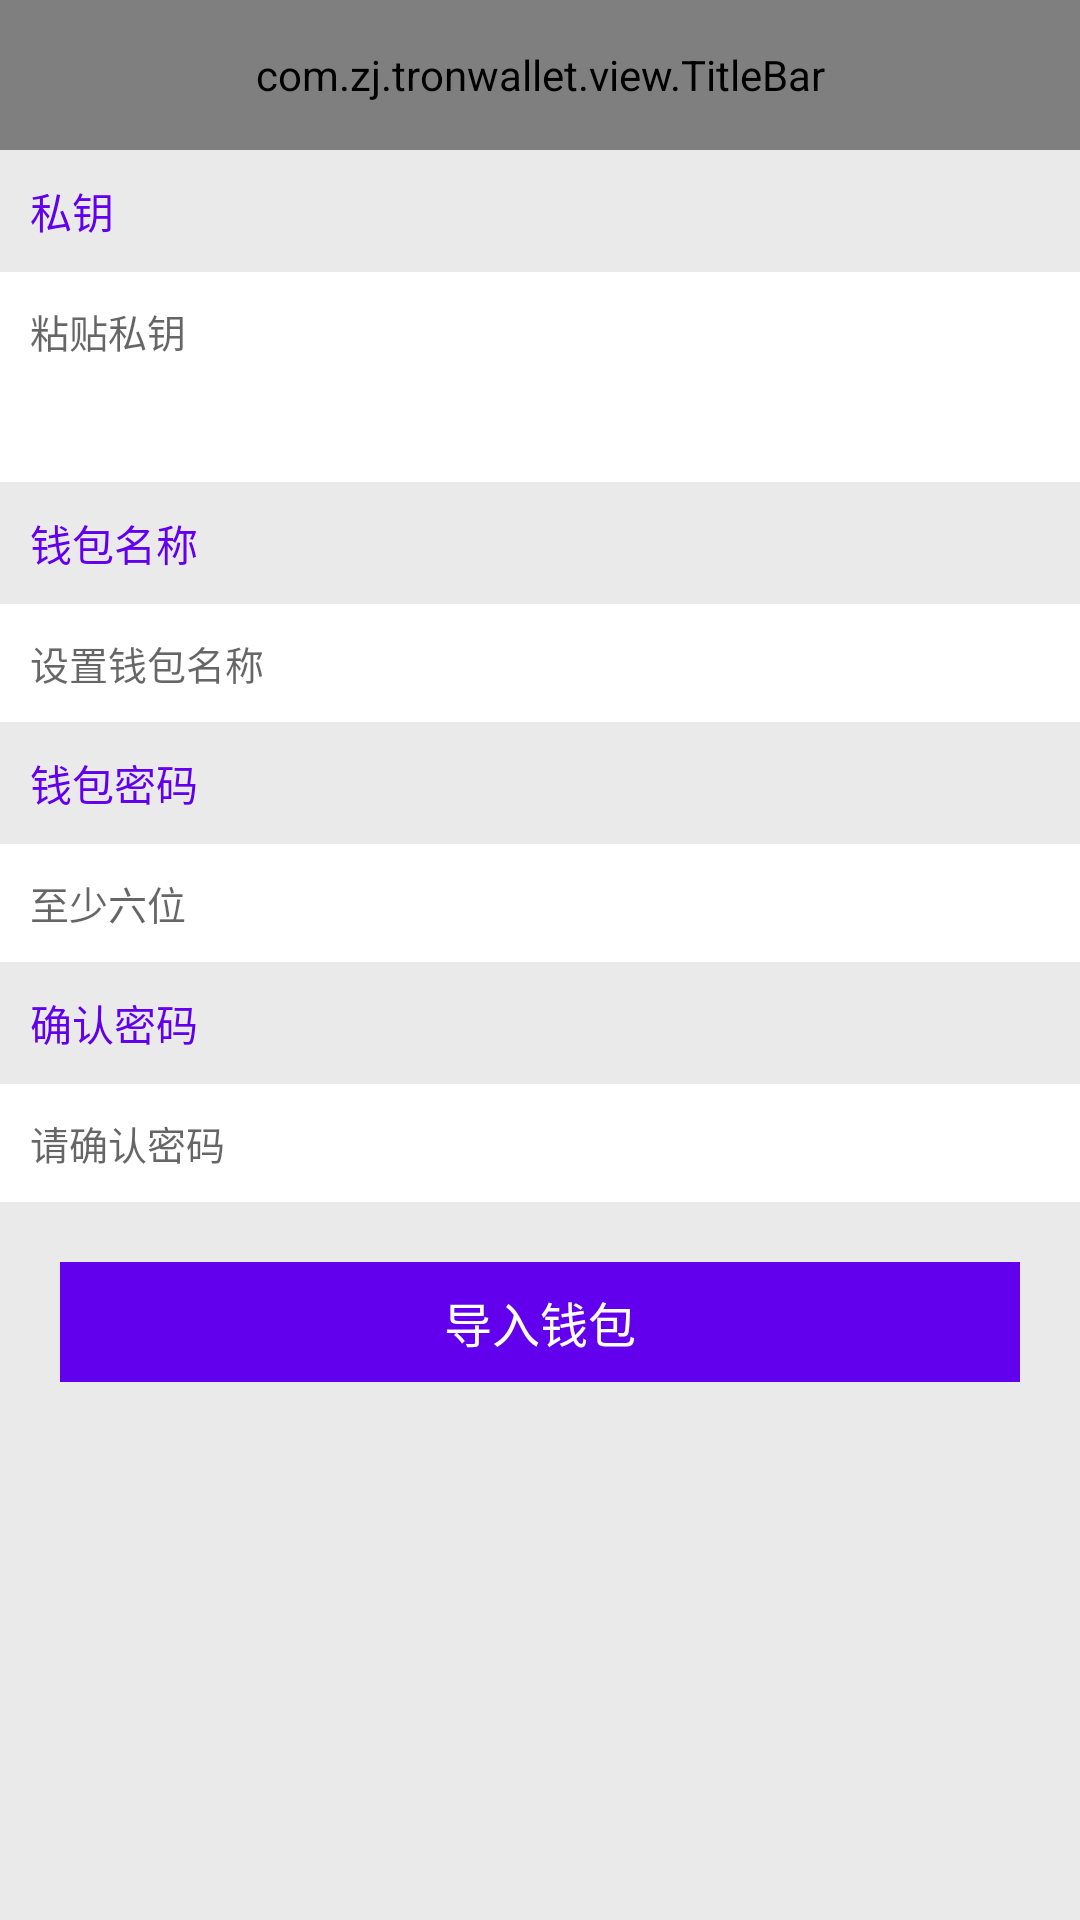

Here is an Android app screen rendered from its layout file. Give the layout XML and the strings, colors and styles it references.
<!-- AndroidManifest.xml: application theme NoTitleTheme -->
<!-- res/layout/activity_impor_wallet.xml -->
<?xml version="1.0" encoding="utf-8"?>
<layout xmlns:android="http://schemas.android.com/apk/res/android"
    xmlns:app="http://schemas.android.com/apk/res-auto"
    xmlns:tools="http://schemas.android.com/tools"
    >
    <data>
        <variable
            name="presenter"
            type="com.zj.tronwallet.activity.ImporWalletActivity"/>
    </data>


    <LinearLayout
        android:layout_width="match_parent"
        android:layout_height="match_parent"
        android:orientation="vertical"
        android:background="#EAEAEA"
        >
        <com.zj.tronwallet.view.TitleBar
            android:layout_width="match_parent"
            android:layout_height="50dp"
            android:background="@color/colorPrimary"
            app:titleSize="18sp"
            app:titleColor="#FFF"
            app:titleText="通过私钥导入"
            app:leftBtnIcon="@drawable/titlebar_back_white"
            app:leftBtnClick="onLeftClicked"
            ></com.zj.tronwallet.view.TitleBar>

        <android.support.v4.widget.NestedScrollView
            android:layout_width="match_parent"
            android:layout_height="match_parent"
            android:scrollbars="none"
            >
            <LinearLayout
                android:layout_width="match_parent"
                android:layout_height="match_parent"
                android:orientation="vertical"
                >
                <TextView
                    android:layout_width="match_parent"
                    android:layout_height="wrap_content"
                    android:text="私钥"
                    android:textSize="14sp"
                    android:textColor="@color/colorPrimary"
                    android:padding="10dp"
                    />

                <EditText
                    android:layout_width="match_parent"
                    android:layout_height="wrap_content"
                    android:lines="3"
                    android:text=""
                    android:hint="粘贴私钥"
                    android:textColor="@color/colorPrimary"
                    android:textSize="13sp"
                    android:padding="10dp"
                    android:gravity="left"
                    android:background="#FFF"
                    android:id="@+id/edit_private_key"
                    />
                <TextView
                    android:layout_width="match_parent"
                    android:layout_height="wrap_content"
                    android:text="钱包名称"
                    android:textSize="14sp"
                    android:textColor="@color/colorPrimary"
                    android:padding="10dp"
                    />
                <EditText
                    android:layout_width="match_parent"
                    android:layout_height="wrap_content"
                    android:lines="1"
                    android:text=""
                    android:hint="设置钱包名称"
                    android:textColor="@color/colorPrimary"
                    android:textSize="13sp"
                    android:padding="10dp"
                    android:gravity="left"
                    android:background="#FFF"
                    android:id="@+id/edit_wallet_name"
                    />

                <TextView
                    android:layout_width="match_parent"
                    android:layout_height="wrap_content"
                    android:text="钱包密码"
                    android:textSize="14sp"
                    android:textColor="@color/colorPrimary"
                    android:padding="10dp"
                    />
                <EditText
                    android:layout_width="match_parent"
                    android:layout_height="wrap_content"
                    android:lines="1"
                    android:text=""
                    android:hint="至少六位"
                    android:textColor="@color/colorPrimary"
                    android:textSize="13sp"
                    android:padding="10dp"
                    android:gravity="left"
                    android:background="#FFF"
                    android:id="@+id/edit_wallet_pwd"
                    />
                <TextView
                    android:layout_width="match_parent"
                    android:layout_height="wrap_content"
                    android:text="确认密码"
                    android:textSize="14sp"
                    android:textColor="@color/colorPrimary"
                    android:padding="10dp"
                    />
                <EditText
                    android:layout_width="match_parent"
                    android:layout_height="wrap_content"
                    android:lines="1"
                    android:text=""
                    android:hint="请确认密码"
                    android:textColor="@color/colorPrimary"
                    android:textSize="13sp"
                    android:padding="10dp"
                    android:gravity="left"
                    android:id="@+id/edit_wallet_pwd_confirm"
                    android:background="#FFF"
                    />

                <TextView
                    android:layout_width="match_parent"
                    android:layout_height="40dp"
                    android:background="@color/colorPrimary"
                    android:textSize="16sp"
                    android:textColor="#FFF"
                    android:text="导入钱包"
                    android:gravity="center"
                    android:layout_margin="20dp"
                    android:onClick="@{()->presenter.onImportWalletClicked()}"
                    />

            </LinearLayout>
        </android.support.v4.widget.NestedScrollView>
    </LinearLayout>

</layout>
<!-- resources referenced by this layout -->
<resources>
  <!-- drawable titlebar_back_white: png bitmap (drawable-xxhdpi, 1038 bytes) -->
  <style name="NoTitleTheme" parent="Theme.AppCompat.Light.NoActionBar">
          <item name="colorPrimary">@color/colorPrimary</item>
          <item name="colorPrimaryDark">@color/colorPrimaryDark</item>
          <item name="colorAccent">@color/colorAccent</item>
      </style>
  <!-- not gathered from this repository: default colours our renderer supplied (Android Studio template values) -->
  <color name="colorPrimary">#FF6200EE</color>
  <color name="colorPrimaryDark">#FF3700B3</color>
  <color name="colorAccent">#FF03DAC5</color>
</resources>
